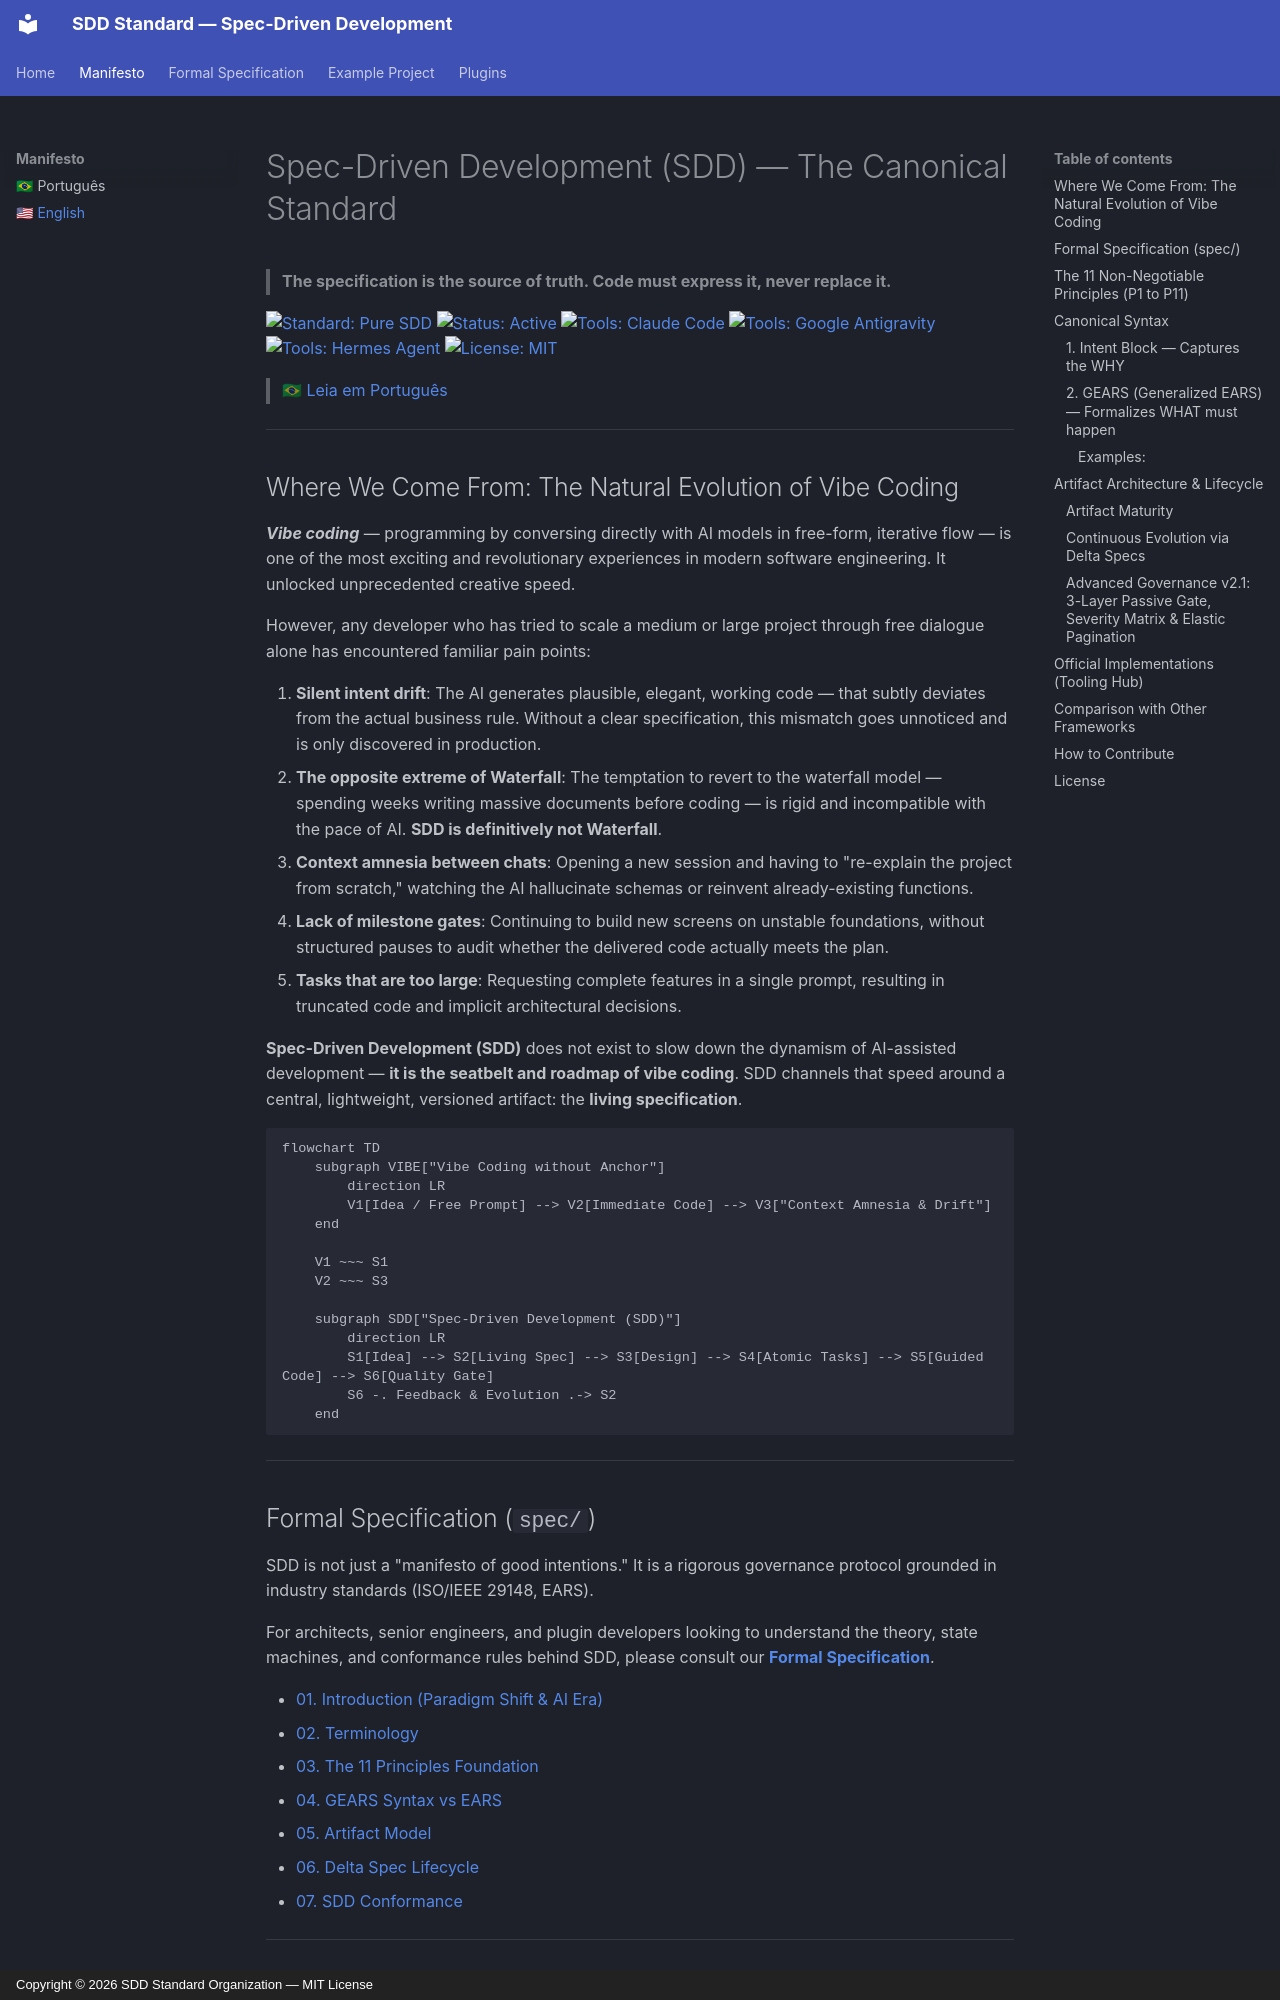

repository: sdd-standard/spec-driven-development · page: manifesto/en/index.html · generator: mkdocs · copyright: Copyright © 2026 SDD Standard Organization — MIT License

<!-- ARQUIVO GERADO por scripts/sync-docs.mjs a partir de README.en.md — edite a fonte, não esta cópia. -->
# Spec-Driven Development (SDD) — The Canonical Standard

> **The specification is the source of truth. Code must express it, never replace it.**

[![Standard: Pure SDD](https://img.shields.io/badge/Standard-Pure%20SDD%20v2.1-blue.svg)](#the-11-non-negotiable-principles-p1-to-p11)
[![Status: Active](https://img.shields.io/badge/Status-Living%20Standard-brightgreen.svg)](#)
[![Tools: Claude Code](https://img.shields.io/badge/Tooling-Claude%20Code-purple.svg)](#official-implementations-tooling-hub)
[![Tools: Google Antigravity](https://img.shields.io/badge/Tooling-Google%20Antigravity-orange.svg)](#official-implementations-tooling-hub)
[![Tools: Hermes Agent](https://img.shields.io/badge/Tooling-Hermes%20Agent-00b894.svg)](#official-implementations-tooling-hub)
[![License: MIT](https://img.shields.io/badge/License-MIT-yellow.svg)](https://github.com/sdd-standard/spec-driven-development/blob/main/LICENSE)

> 🇧🇷 [Leia em Português](pt.md)

---

## Where We Come From: The Natural Evolution of Vibe Coding

***Vibe coding*** — programming by conversing directly with AI models in free-form, iterative flow — is one of the most exciting and revolutionary experiences in modern software engineering. It unlocked unprecedented creative speed.

However, any developer who has tried to scale a medium or large project through free dialogue alone has encountered familiar pain points:

1. **Silent intent drift**: The AI generates plausible, elegant, working code — that subtly deviates from the actual business rule. Without a clear specification, this mismatch goes unnoticed and is only discovered in production.
2. **The opposite extreme of Waterfall**: The temptation to revert to the waterfall model — spending weeks writing massive documents before coding — is rigid and incompatible with the pace of AI. **SDD is definitively not Waterfall**.
3. **Context amnesia between chats**: Opening a new session and having to "re-explain the project from scratch," watching the AI hallucinate schemas or reinvent already-existing functions.
4. **Lack of milestone gates**: Continuing to build new screens on unstable foundations, without structured pauses to audit whether the delivered code actually meets the plan.
5. **Tasks that are too large**: Requesting complete features in a single prompt, resulting in truncated code and implicit architectural decisions.

**Spec-Driven Development (SDD)** does not exist to slow down the dynamism of AI-assisted development — **it is the seatbelt and roadmap of vibe coding**. SDD channels that speed around a central, lightweight, versioned artifact: the **living specification**.

```mermaid
flowchart TD
    subgraph VIBE["Vibe Coding without Anchor"]
        direction LR
        V1[Idea / Free Prompt] --> V2[Immediate Code] --> V3["Context Amnesia & Drift"]
    end

    V1 ~~~ S1
    V2 ~~~ S3

    subgraph SDD["Spec-Driven Development (SDD)"]
        direction LR
        S1[Idea] --> S2[Living Spec] --> S3[Design] --> S4[Atomic Tasks] --> S5[Guided Code] --> S6[Quality Gate]
        S6 -. Feedback & Evolution .-> S2
    end
```

---
